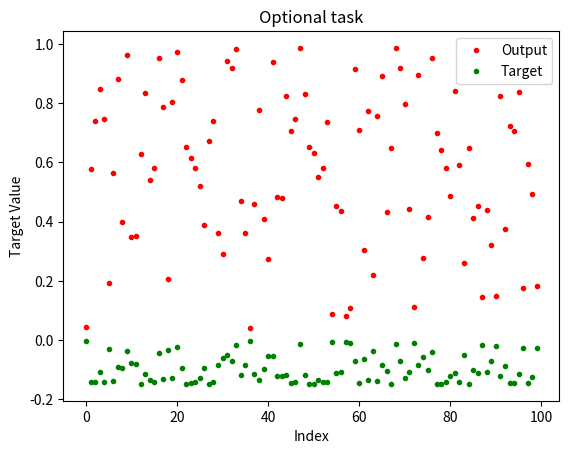

Write the Python code that produced this figure.
import numpy as np
import matplotlib.pyplot as plt

# 1. Randomly generate 100 numbers between 0 and 1 and save them to an array ’x’. These are your input values.
# DECISION NEEDED: Float or integer numbers here?
x = np.random.random_sample((100))
print(x)

#Alternatives
# x = np.random.uniform(0,1,size=100)
# x = np.random.sample(100)
# if integer x = np.random.randint(low=0,high=1,size=100)

# # 2. Create an array ’t’. For each entry x[i] in x, calculate x[i]**3-x[i]**2 and save the results to t[i]. These are your targets.
t = []
for element_x in range(0, len(x)):
    element_t = x[element_x]**3 - x[element_x]**2 
    t.append(element_t)
print(t)

#Alternative
#t = (x**3) - (x**2)
#print(t)

# Optional: Plot your data points along with the underlying function which generated them. 
# [redacted]
index = range(0, 100)

plt.title("Optional task")
plt.plot(index, x, '.', color="red", label='Output')
plt.plot(index, t, '.', color="green", label='Target')

plt.xlabel("Index")
plt.ylabel("Target Value")
plt.legend();

plt.show()
